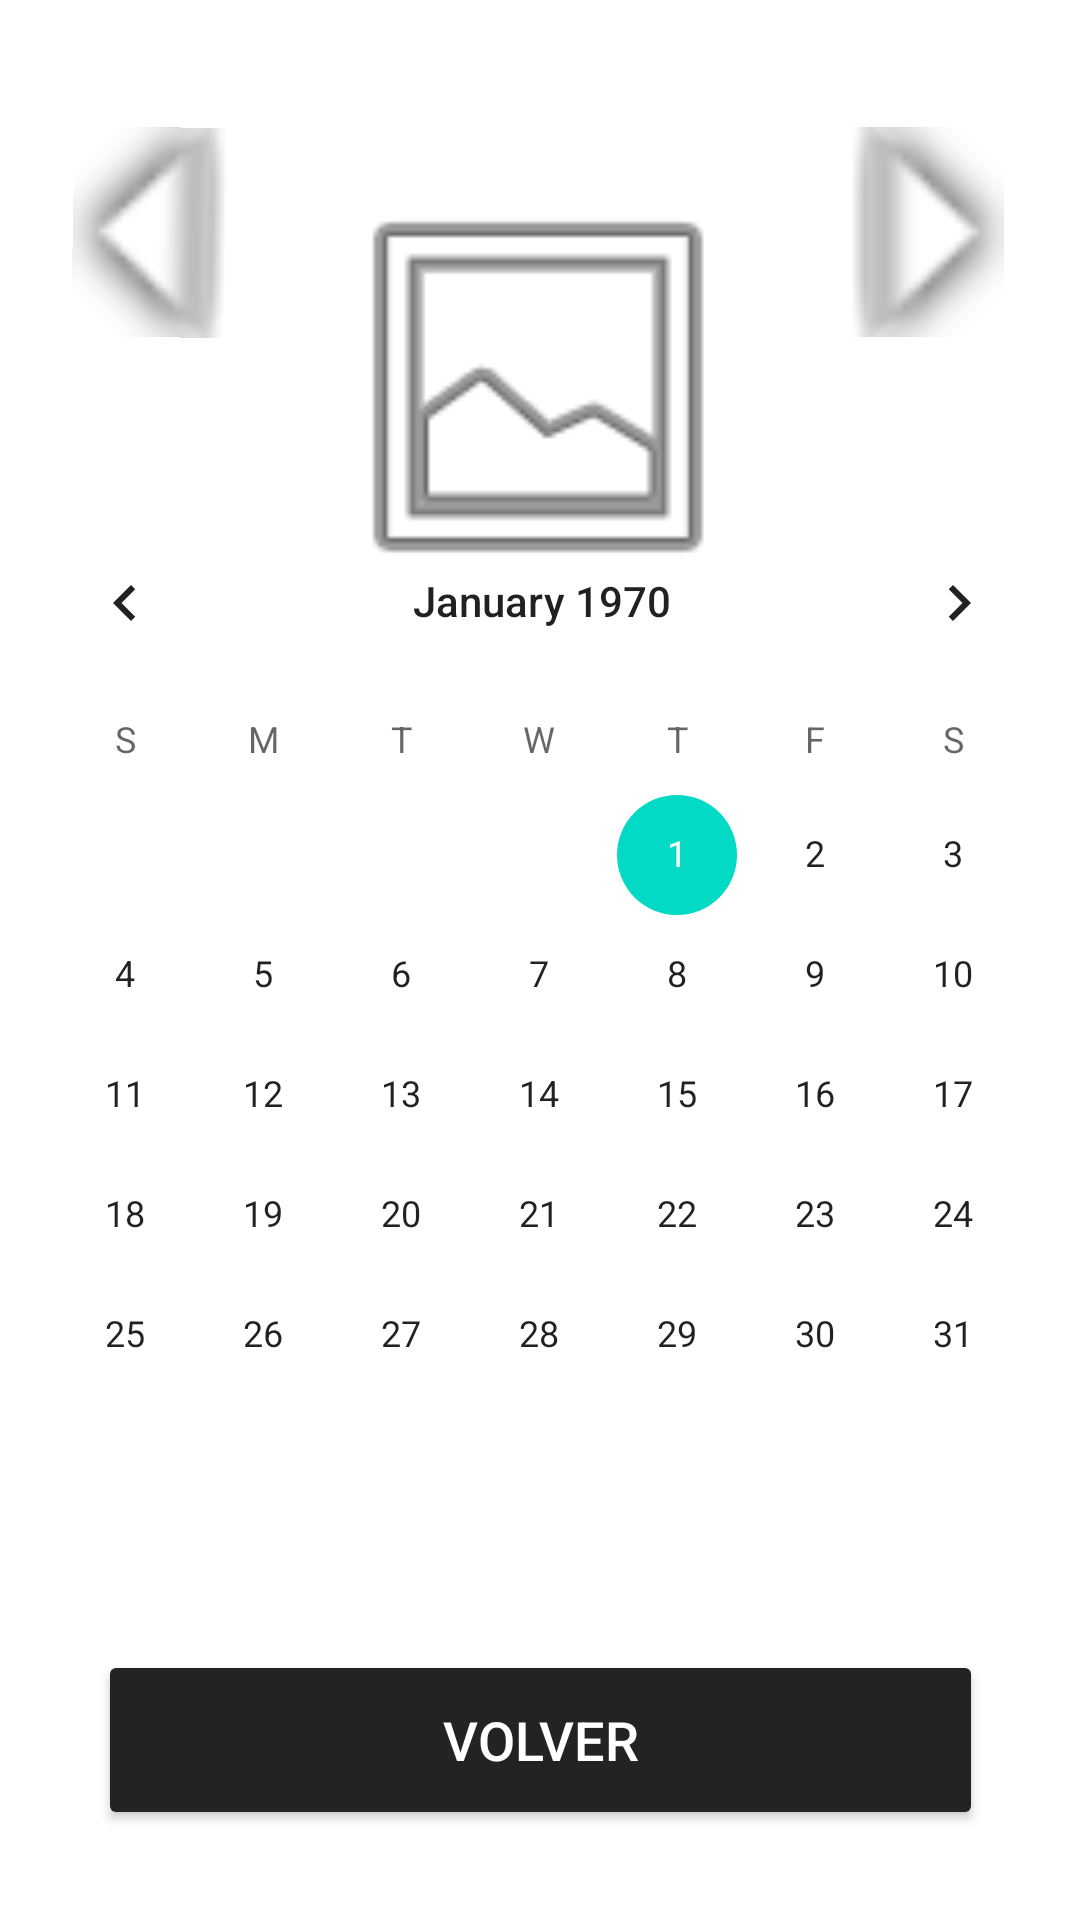

Here is an Android app screen rendered from its layout file. Give the layout XML and the strings, colors and styles it references.
<!-- AndroidManifest.xml: application theme Theme.PadelNet -->
<!-- res/layout/activity_new_reserva.xml -->
<?xml version="1.0" encoding="utf-8"?>
<androidx.constraintlayout.widget.ConstraintLayout xmlns:android="http://schemas.android.com/apk/res/android"
    xmlns:app="http://schemas.android.com/apk/res-auto"
    xmlns:tools="http://schemas.android.com/tools"
    android:layout_width="match_parent"
    android:layout_height="match_parent"
    tools:context=".funcionamiento.NewReserva">

    <CalendarView
        android:id="@+id/calendarView"
        android:layout_width="364dp"
        android:layout_height="353dp"
        android:layout_marginBottom="120dp"
        app:layout_constraintBottom_toBottomOf="parent"
        app:layout_constraintEnd_toEndOf="parent"
        app:layout_constraintHorizontal_bias="0.489"
        app:layout_constraintStart_toStartOf="parent" />

    <ImageView
        android:id="@+id/imageView2"
        android:layout_width="166dp"
        android:layout_height="146dp"
        android:layout_marginTop="56dp"
        app:layout_constraintBottom_toTopOf="@+id/calendarView"
        app:layout_constraintEnd_toEndOf="parent"
        app:layout_constraintHorizontal_bias="0.497"
        app:layout_constraintStart_toStartOf="parent"
        app:layout_constraintTop_toTopOf="parent"
        app:layout_constraintVertical_bias="0.0"
        app:srcCompat="@android:drawable/ic_menu_gallery" />

    <ImageView
        android:id="@+id/flecha_derecha"
        android:layout_width="70dp"
        android:layout_height="94dp"
        android:rotation="-270"
        app:layout_constraintBottom_toTopOf="@+id/calendarView"
        app:layout_constraintEnd_toEndOf="parent"
        app:layout_constraintHorizontal_bias="0.415"
        app:layout_constraintStart_toEndOf="@+id/imageView2"
        app:layout_constraintTop_toTopOf="parent"
        app:layout_constraintVertical_bias="0.415"
        app:srcCompat="@android:drawable/arrow_up_float" />

    <ImageView
        android:id="@+id/flecha_izquierda"
        android:layout_width="70dp"
        android:layout_height="94dp"
        android:rotation="-89"
        app:layout_constraintBottom_toTopOf="@+id/calendarView"
        app:layout_constraintEnd_toStartOf="@+id/imageView2"
        app:layout_constraintHorizontal_bias="0.576"
        app:layout_constraintStart_toStartOf="parent"
        app:layout_constraintTop_toTopOf="parent"
        app:layout_constraintVertical_bias="0.415"
        app:srcCompat="@android:drawable/arrow_up_float" />

    <TextView
        android:id="@+id/textView1"
        android:layout_width="wrap_content"
        android:layout_height="wrap_content"
        android:text="Pista"
        android:textSize="30sp"
        app:layout_constraintBottom_toTopOf="@+id/calendarView"
        app:layout_constraintEnd_toEndOf="parent"
        app:layout_constraintStart_toStartOf="parent"
        app:layout_constraintTop_toBottomOf="@+id/imageView2"
        app:layout_constraintVertical_bias="0.0" />

    <Button
        android:id="@+id/btn_volver"
        android:layout_width="295dp"
        android:layout_height="wrap_content"
        android:layout_alignParentBottom="true"
        android:layout_centerHorizontal="true"
        android:height="60dp"
        android:backgroundTint="#232323"
        android:text="VOLVER"
        android:textColor="@color/white"
        android:textSize="18sp"
        app:layout_constraintBottom_toBottomOf="parent"
        app:layout_constraintEnd_toEndOf="parent"
        app:layout_constraintStart_toStartOf="parent"
        app:layout_constraintTop_toBottomOf="@+id/calendarView" />

</androidx.constraintlayout.widget.ConstraintLayout>
<!-- resources referenced by this layout -->
<resources>
  <style name="Theme.PadelNet" parent="Theme.MaterialComponents.DayNight.DarkActionBar">
          
          <item name="colorPrimary">@color/purple_500</item>
          <item name="colorPrimaryVariant">@color/purple_700</item>
          <item name="colorOnPrimary">@color/white</item>
          
          <item name="colorSecondary">@color/teal_200</item>
          <item name="colorSecondaryVariant">@color/teal_700</item>
          <item name="colorOnSecondary">@color/black</item>
          
          <item name="android:statusBarColor">?attr/colorPrimaryVariant</item>
          
      </style>
  <!-- not gathered from this repository: default colours our renderer supplied (Android Studio template values) -->
  <color name="purple_500">#FF6200EE</color>
  <color name="purple_700">#FF3700B3</color>
  <color name="teal_200">#FF03DAC5</color>
  <color name="teal_700">#FF018786</color>
  <color name="black">#FF000000</color>
  <color name="white">#FFFFFFFF</color>
</resources>
